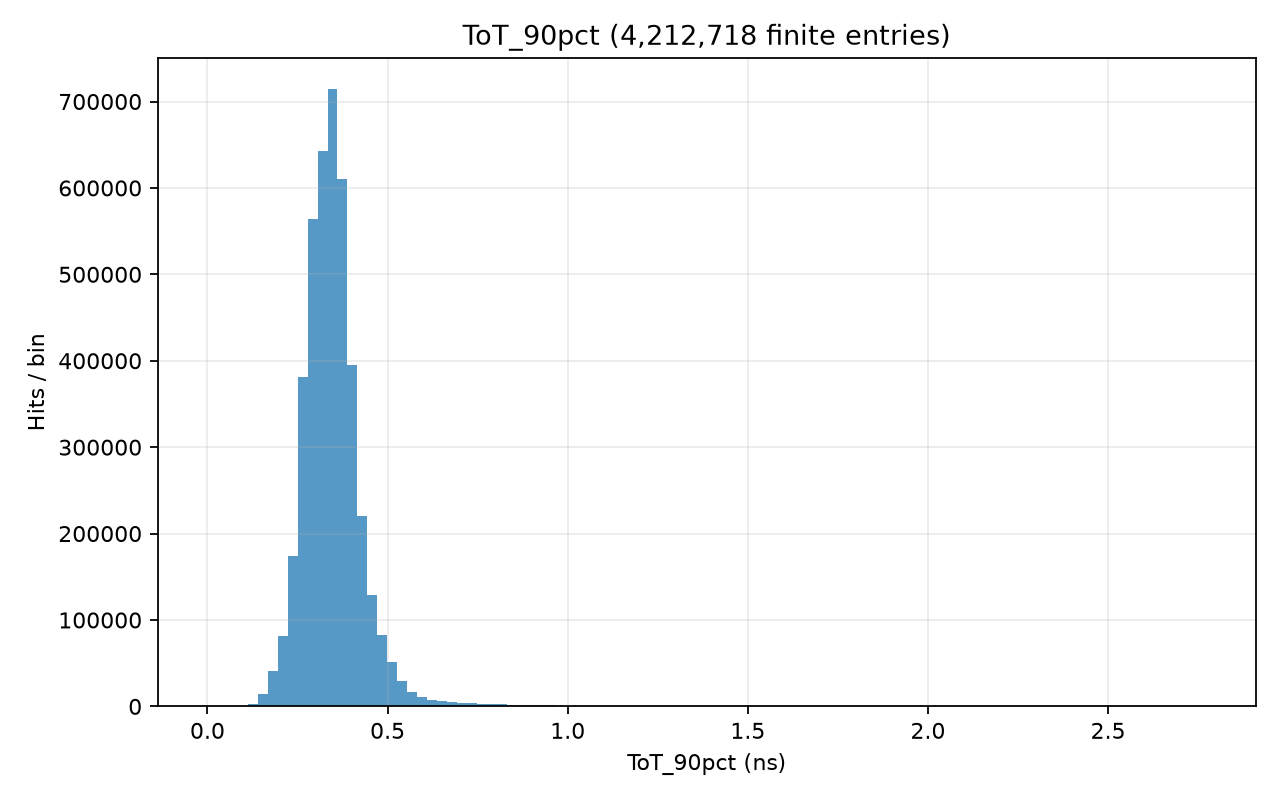

Data behind this chart, as committed beside it:
# left_edge, right_edge, count; x_origin=0; unit=ns
0.0006311, 0.02835, 44
0.02835, 0.05606, 95
0.05606, 0.08377, 214
0.08377, 0.1115, 565
0.1115, 0.1392, 2734
0.1392, 0.1669, 14351
0.1669, 0.1946, 40861
0.1946, 0.2223, 82031
0.2223, 0.2501, 173677
0.2501, 0.2778, 380961
0.2778, 0.3055, 563511
0.3055, 0.3332, 643164
0.3332, 0.3609, 714481
0.3609, 0.3886, 609765
0.3886, 0.4163, 394768
0.4163, 0.4441, 220084
0.4441, 0.4718, 128726
0.4718, 0.4995, 82650
0.4995, 0.5272, 51840
0.5272, 0.5549, 29279
0.5549, 0.5826, 17155
0.5826, 0.6103, 11264
0.6103, 0.6381, 7709
0.6381, 0.6658, 6235
0.6658, 0.6935, 4832
0.6935, 0.7212, 4066
0.7212, 0.7489, 3468
0.7489, 0.7766, 3019
0.7766, 0.8043, 2587
0.8043, 0.8321, 2238
0.8321, 0.8598, 2034
0.8598, 0.8875, 1724
0.8875, 0.9152, 1429
0.9152, 0.9429, 1237
0.9429, 0.9706, 1122
0.9706, 0.9983, 993
0.9983, 1.026, 872
1.026, 1.054, 858
1.054, 1.081, 831
1.081, 1.109, 738
1.109, 1.137, 657
1.137, 1.165, 625
1.165, 1.192, 507
1.192, 1.22, 429
1.22, 1.248, 354
1.248, 1.275, 265
1.275, 1.303, 190
1.303, 1.331, 124
1.331, 1.359, 134
1.359, 1.386, 97
1.386, 1.414, 78
1.414, 1.442, 43
1.442, 1.469, 49
1.469, 1.497, 52
1.497, 1.525, 53
1.525, 1.553, 44
1.553, 1.58, 44
1.58, 1.608, 40
1.608, 1.636, 37
1.636, 1.663, 34
... 40 more rows
